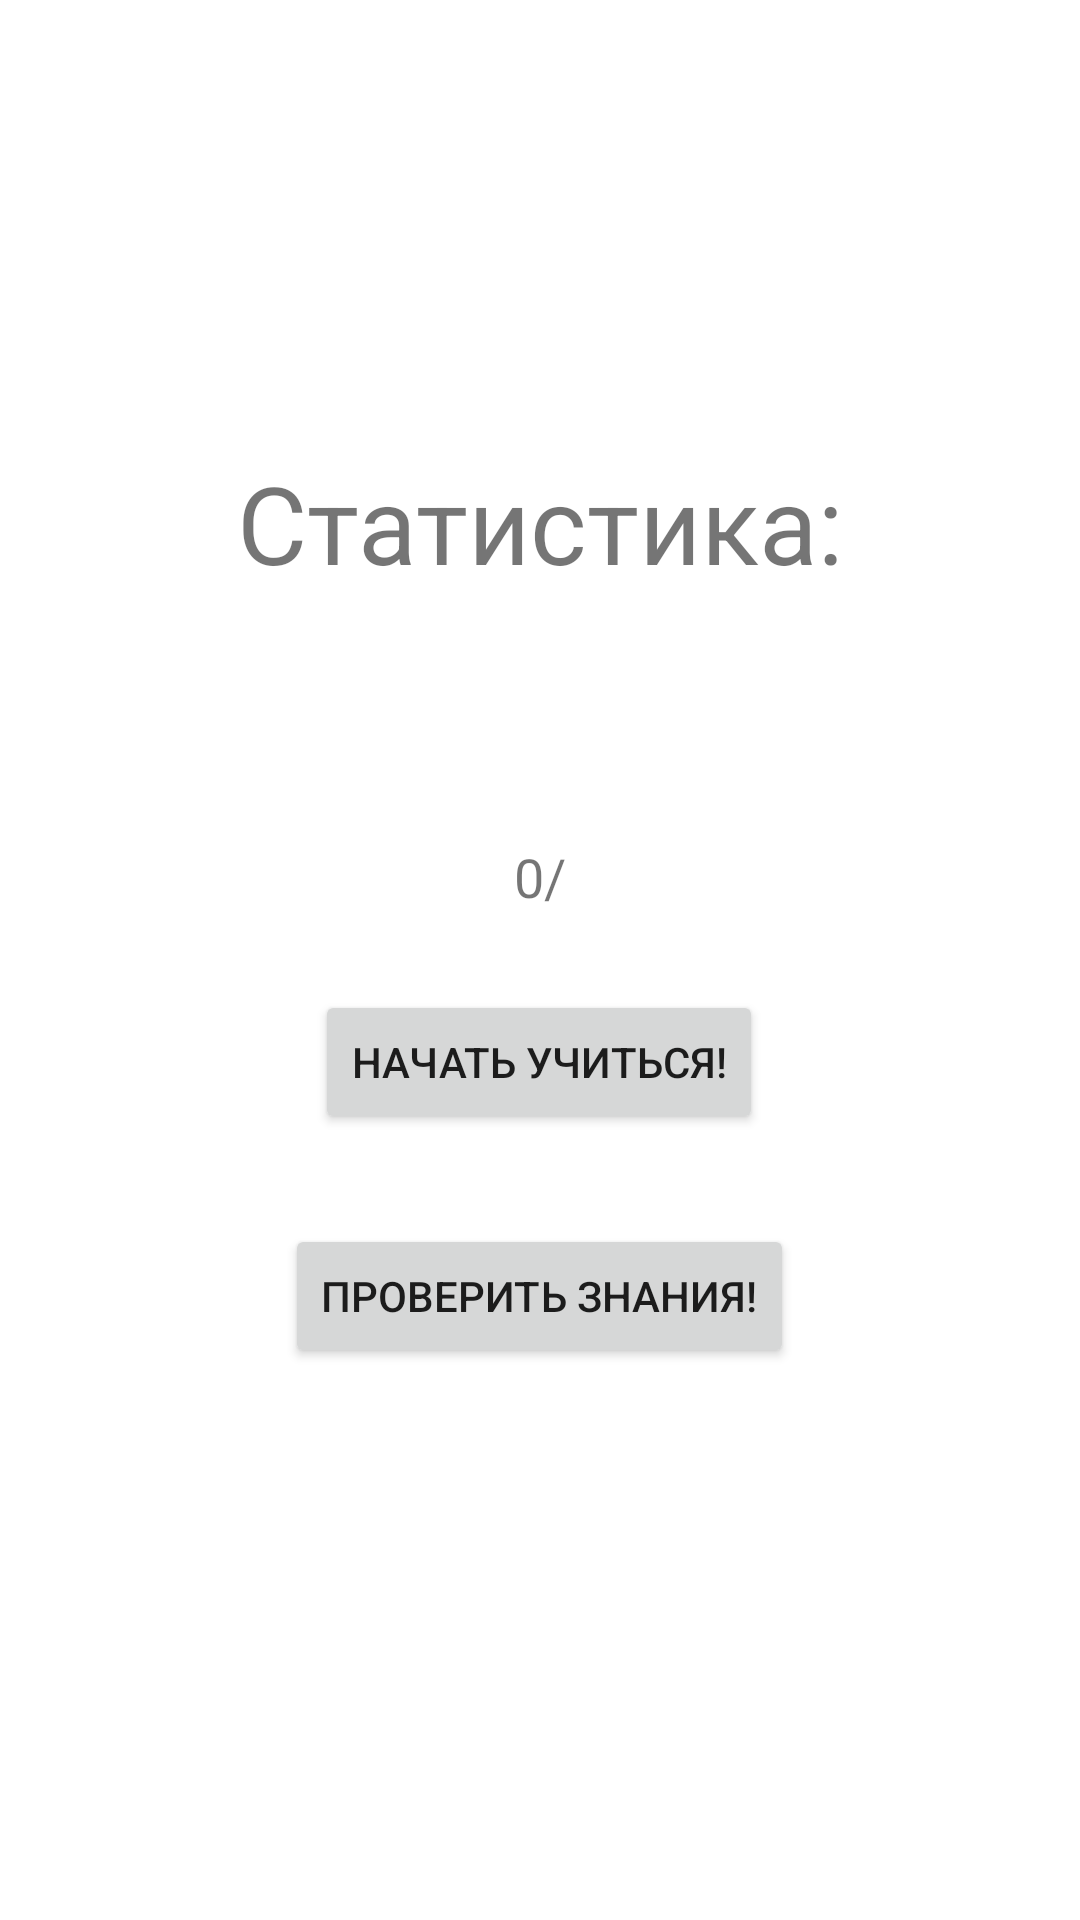

Layout XML and referenced resources for this Android screen:
<!-- AndroidManifest.xml: application theme Theme.Design.Light.NoActionBar -->
<!-- res/layout/fragment_selection_menu.xml -->
<?xml version="1.0" encoding="utf-8"?>
<FrameLayout xmlns:android="http://schemas.android.com/apk/res/android"
    xmlns:tools="http://schemas.android.com/tools"
    android:layout_width="match_parent"
    android:layout_height="match_parent"
    android:background="@color/white"
    android:clickable="true"
    tools:context=".selection_menu.SelectionMenuFragment">

    <TextView
        android:id="@+id/tvStatistics"
        android:layout_width="match_parent"
        android:layout_height="wrap_content"
        android:layout_marginTop="150dp"
        android:textSize="36sp"
        android:gravity="center_horizontal"
        android:text="@string/statistics"/>

    <TextView
        android:id="@+id/tvTheme"
        android:layout_width="match_parent"
        android:layout_height="wrap_content"
        android:textSize="18sp"
        android:gravity="center_horizontal"
        android:layout_marginTop="220sp"
        tools:text="@string/theme"/>

    <LinearLayout
        android:layout_width="wrap_content"
        android:layout_height="wrap_content"
        android:layout_marginTop="250sp"
        android:layout_gravity="center_horizontal"
        android:orientation="horizontal">

        <TextView
            android:id="@+id/tvRightAnswers"
            android:layout_width="match_parent"
            android:layout_height="wrap_content"
            android:textSize="18sp"
            android:layout_marginTop="30sp"
            android:layout_marginStart="30dp"
            android:gravity="center_horizontal"
            android:text="@string/right_answers"/>

        <TextView
            android:layout_width="wrap_content"
            android:layout_height="wrap_content"
            android:layout_marginTop="30sp"
            android:gravity="center_horizontal"
            android:text="@string/delimiter"
            android:textSize="18sp" />

        <TextView
            android:id="@+id/count_of_words"
            android:layout_width="wrap_content"
            android:layout_height="wrap_content"
            android:layout_marginTop="30sp"
            android:gravity="center_horizontal"
            android:layout_marginEnd="30sp"
            tools:text="@string/number_of_correct_answers"
            android:textSize="18sp" />

    </LinearLayout>

    <LinearLayout
        android:layout_width="wrap_content"
        android:layout_height="wrap_content"
        android:layout_gravity="center_horizontal"
        android:orientation="vertical">
    <Button
        android:id="@+id/btn_start_learning"
        android:layout_width="wrap_content"
        android:layout_height="wrap_content"
        android:layout_marginTop="330dp"
        android:layout_gravity="center_horizontal"
        android:text="@string/start_learning"/>

    <Button
        android:id="@+id/btn_test_knowledge"
        android:layout_width="wrap_content"
        android:layout_height="wrap_content"
        android:layout_marginTop="30dp"
        android:layout_gravity="center_horizontal"
        android:text="@string/test_knowledge"/>
</LinearLayout>

    <FrameLayout
        android:id="@+id/fragment_lesson"
        android:layout_width="match_parent"
        android:layout_height="match_parent">
    </FrameLayout>

</FrameLayout>
<!-- resources referenced by this layout -->
<resources>
  <string name="delimiter">/</string>
  <string name="number_of_correct_answers">8</string>
  <string name="right_answers">0</string>
  <string name="start_learning">Начать учиться!</string>
  <string name="statistics">Статистика:</string>
  <string name="test_knowledge">Проверить знания!</string>
  <string name="theme">Тема</string>
  <!-- not gathered from this repository: default colours our renderer supplied (Android Studio template values) -->
  <color name="white">#FFFFFFFF</color>
</resources>
